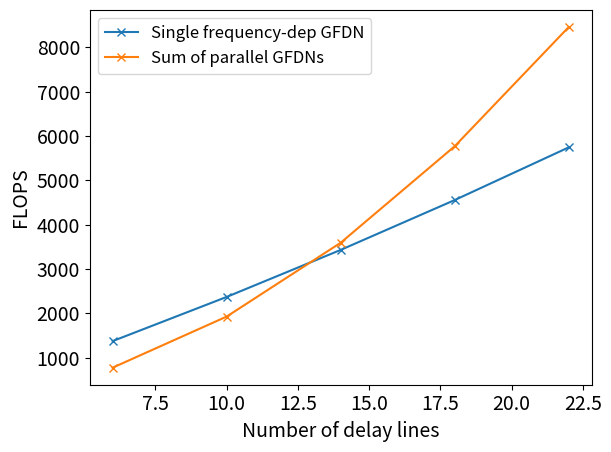

Source code (Python): (Note: this script raises an exception after producing the figure.)
import numpy as np
import matplotlib.pyplot as plt
from numpy.typing import ArrayLike
from typing import Union
scale = 2
plt.rcParams.update({
    'font.size': scale * 8,  # base font size
    'axes.labelsize': scale * 7,  # x/y label
    'xtick.labelsize': scale * 7,
    'ytick.labelsize': scale * 7,
    'legend.fontsize': scale * 6,
    'axes.titlesize': scale * 8,  # usually unused in journal figures

})
import os
os.chdir('..')  # This changes the working directory to DiffGFDN

def gfdn_flops(N: ArrayLike, B: int, is_parallel:bool=False):
    if is_parallel:
        return B*(2*np.power(N, 2) + 4*N + 1)
    else:
       return 2*np.power(N, 2) + N + 27*N*B + 1

def mlp_flops(num_layers: Union[int,ArrayLike], num_neurons: Union[int, ArrayLike], F:int) -> ArrayLike:
    return num_layers * (2*np.power(num_neurons,2) + num_neurons) + F*(2*num_neurons + 1)
    

B = 8
N = np.arange(6, 24, 4)
flops_single = gfdn_flops(N, B)
flops_parallel = gfdn_flops(N, B, is_parallel=True)
plt.figure()
plt.plot(N, np.vstack((flops_single, flops_parallel)).T, '-x')
plt.xlabel('Number of delay lines')
plt.ylabel('FLOPS')
plt.legend(['Single frequency-dep GFDN', 'Sum of parallel GFDNs'])
plt.tight_layout()
plt.savefig('figures/compare_flops_subband_GFDNs.png')
plt.show()

num_layers = np.arange(1, 10, 1)
num_neurons = np.power(2, np.arange(5, 10))
NL, NN = np.meshgrid(num_layers, num_neurons)
num_groups = 2
B = 8
flops_mlp_single = mlp_flops(NL, NN, 4 * num_groups * B)
flops_mlp_parallel = B * mlp_flops(NL, NN, 2*num_groups)

fig = plt.figure(figsize=(6,6))
ax = fig.add_subplot(111, projection='3d')
surf = ax.plot_surface(NL, NN, np.log10(flops_mlp_single))
ax.plot_surface(NL, NN, np.log10(flops_mlp_parallel))
ax.set_xlabel('Number of hidden layers')
ax.set_ylabel('Number of neurons')
ax.set_zlabel('Log_10 (FLOPS)')
ax.legend(['Single frequency-dep. GFDN', 'Sum of parallel GFDNs'])
ax.view_init(elev=10, azim=-45)  # Elevation (vertical), Azimuth (horizontal)
fig.tight_layout()
fig.savefig('figures/compare_flops_mlp.png')
plt.show()

#### For MLP
from diff_gfdn.utils import ms_to_samps

def mlp_mems(num_layers: Union[int,ArrayLike], num_neurons: Union[int, ArrayLike], F:int) -> ArrayLike:
    return num_layers * (np.power(num_neurons,2) + num_neurons) + F*(num_neurons + 1)

def gfdn_mems(fs: float, num_del_lines: int, avg_del_line_len_ms: float, num_groups : int):
    matrix_elems = (num_del_lines // num_groups)**2
    num_modes = ms_to_samps(avg_del_line_len_ms, fs) * num_del_lines
    return num_modes + matrix_elems + 2*num_del_lines + 3*num_groups

num_layers = np.arange(1, 10, 1)
num_neurons = np.power(2, np.arange(5, 10))
NL, NN = np.meshgrid(num_layers, num_neurons)
num_groups = 2
B = 8
mems_mlp_parallel = B * mlp_mems(NL, NN, 2*num_groups)

fig = plt.figure(figsize=(6,6))
ax = fig.add_subplot(111, projection='3d')
ax.plot_surface(NL, NN, np.log10(mems_mlp_parallel))
ax.set_xlabel('Number of hidden layers')
ax.set_ylabel('Number of neurons')
ax.set_zlabel('Log_10 (FLOPS)')
ax.legend(['Sum of parallel GFDNs'])
ax.view_init(elev=10, azim=-45)  # Elevation (vertical), Azimuth (horizontal)
fig.tight_layout()
fig.savefig('figures/compare_mems_mlp.png')
plt.show()

fs = 44100
num_groups = 2
N = np.arange(6, 24, 4)
avg_del_line_len_ms = 20

num_layers = np.arange(1, 10, 3)
num_neurons = np.power(2, np.arange(3, 7))
NL, NN = np.meshgrid(num_layers, num_neurons)
mems_mlp_parallel = B * mlp_mems(NL, NN, 2*num_groups)
mems_mlp_flat = np.ravel(mems_mlp_parallel)
NL_flat = np.ravel(NL)
NN_flat = np.ravel(NN)

plt.figure()
for k in range(len(mems_mlp_flat)):
    mems_gfdn = B * gfdn_mems(fs, N, avg_del_line_len_ms, num_groups) + mems_mlp_flat[k]
    plt.plot(N, mems_gfdn * 4 / 1000, '-x', label=fr'$A = {NN_flat[k]},\ N_{{\text{{layers}}}} = {NL_flat[k]}$')
    # plt.plot(N, mems_gfdn * 4 / 1000, '-x', label=f'A = {NN_flat[k]}, NL = {NL_flat[k]}')

                                                                                   
plt.xlabel('Number of delay lines')
plt.ylabel('Storage in kB')
plt.legend(loc='upper left', bbox_to_anchor=(1.05, 1))
plt.tight_layout()
plt.savefig('figures/compare_mems_subband_GFDNs.png')
plt.show()